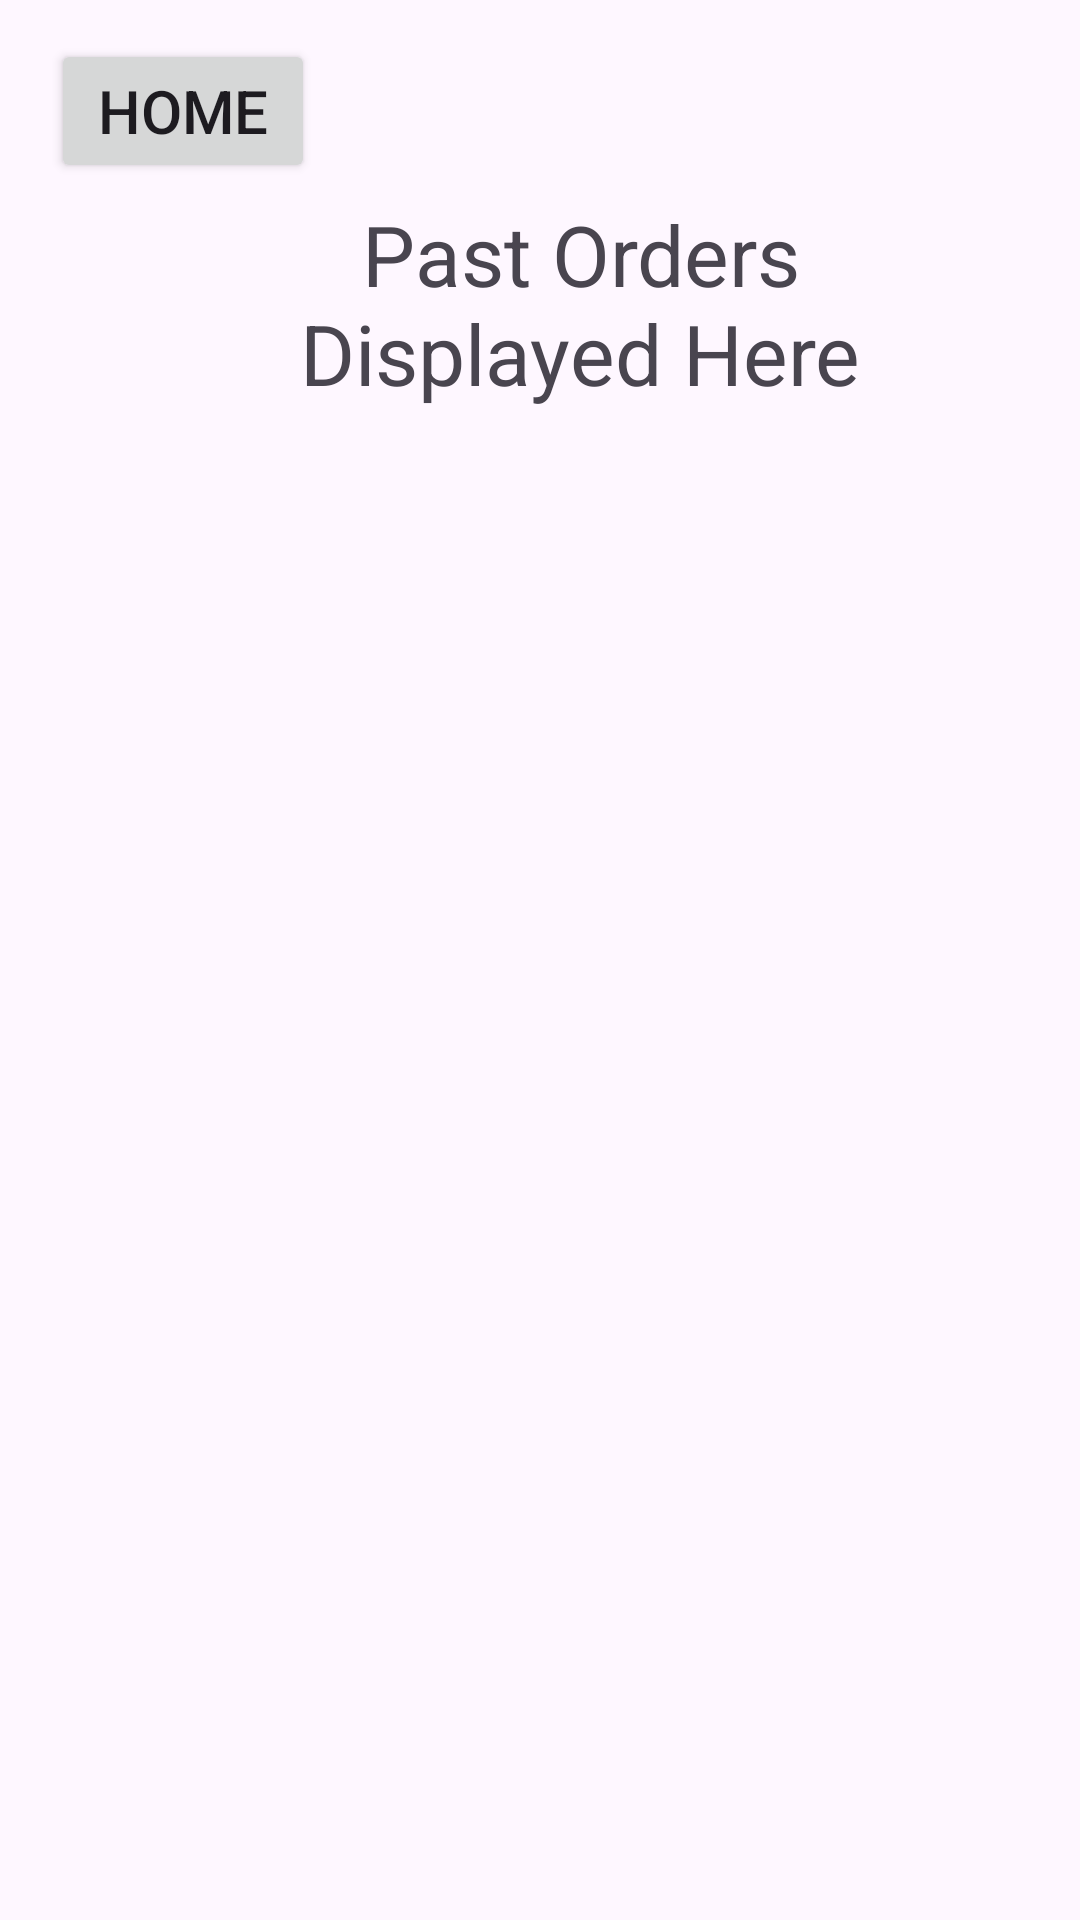

Reconstruct the res/layout file that produces this screen, plus the resources it refers to.
<!-- AndroidManifest.xml: application theme Theme.OmniMarket -->
<!-- res/layout/past_orders.xml -->
<?xml version="1.0" encoding="utf-8"?>
<androidx.constraintlayout.widget.ConstraintLayout xmlns:android="http://schemas.android.com/apk/res/android"
    android:layout_width="match_parent"
    android:layout_height="match_parent"
    xmlns:app="http://schemas.android.com/apk/res-auto">

    <Button
        android:layout_width="wrap_content"
        android:layout_height="wrap_content"
        android:id="@+id/pastOrder_to_home"
        android:text="@string/home_from_pastOrders"
        android:textSize="20sp"
        app:layout_constraintTop_toTopOf="parent"
        app:layout_constraintStart_toStartOf="parent"
        android:layout_marginStart="17dp"
        android:layout_marginTop="13dp"/>

    <TextView
        android:layout_width="wrap_content"
        android:layout_height="wrap_content"
        android:id="@+id/past_orders_text"
        android:text="@string/past_orders_ndisplayed_here"
        android:textSize="28sp"
        android:gravity="center"
        app:layout_constraintStart_toStartOf="parent"
        app:layout_constraintTop_toBottomOf="@id/pastOrder_to_home"
        android:layout_marginStart="100dp"
        android:layout_marginTop="5dp"/>

    <ScrollView
        android:layout_width="match_parent"
        android:layout_height="match_parent"
        app:layout_constraintStart_toStartOf="parent"
        android:id="@+id/scroll_pastOrders"
        app:layout_constraintTop_toTopOf="parent"
        android:layout_marginTop="150dp"
        android:layout_marginBottom="10dp">

        <LinearLayout
            android:id="@+id/pastOrders_display"
            android:layout_width="wrap_content"
            android:layout_height="wrap_content"
            android:layout_marginStart="20dp"
            android:layout_marginTop="20dp"
            android:width="400dp"
            android:height="500dp"
            android:gravity="center_vertical"
            android:hint="@string/pastorders_displayed"
            android:orientation="vertical"
            android:textSize="20sp"
            />

    </ScrollView>


</androidx.constraintlayout.widget.ConstraintLayout>
<!-- resources referenced by this layout -->
<resources>
  <string name="home_from_pastOrders">Home</string>
  <string name="past_orders_ndisplayed_here">Past Orders\nDisplayed Here</string>
  <string name="pastorders_displayed">pastOrders Displayed</string>
  <style name="Theme.OmniMarket" parent="Base.Theme.OmniMarket" />
  <style name="Base.Theme.OmniMarket" parent="Theme.Material3.DayNight.NoActionBar">
          
          <item name="colorPrimary">@color/green_500</item>
          <item name="colorPrimaryVariant">@color/green_700</item>
          <item name="colorOnPrimary">@color/white</item>
          
          <item name="colorSecondary">@color/brown_200</item>
          <item name="colorSecondaryVariant">@color/brown_700</item>
          <item name="colorOnSecondary">@color/black</item>
          
          <item name="android:statusBarColor" tools:targetApi="l">?attr/colorPrimaryVariant</item>
          
      </style>
  <color name="green_500">#8BC34A</color>
  <color name="green_700">#4CAF50</color>
  <color name="white">#FFFFFFFF</color>
  <color name="brown_200">#A0522D</color>
  <color name="brown_700">#BC8F8F</color>
  <color name="black">#FF000000</color>
</resources>
